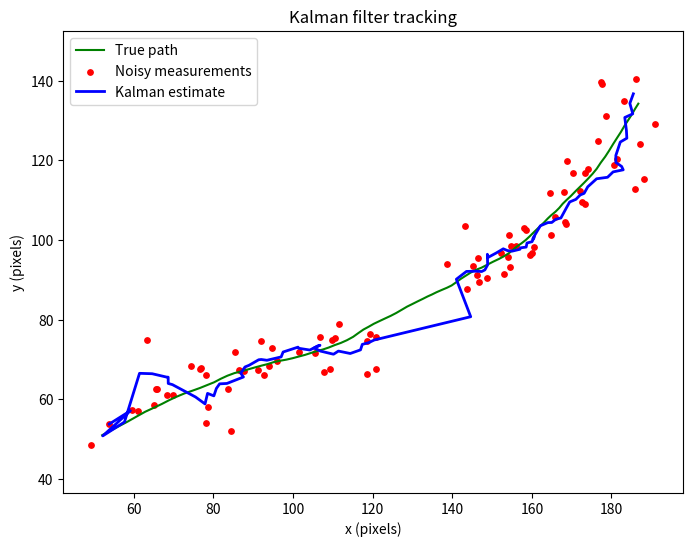

Here is the Python script that generated this plot:
import numpy as np
import matplotlib.pyplot as plt


#reproducibility 
np.random.seed(42)

#number of frames 
n_frames = 100

#simulating a scenario where detection is lost for few frames
dropout_start = 40
dropout_end = 55

#start position (position and velocity)
x, y = 50.0, 50.0
vx, vy = 2.0, 1.0

#storing true path
true_positions = []

for frame in range (n_frames):
    vx += np.random.normal(0, 0.1)
    vy += np.random.normal(0, 0.1)

    x += vx
    y += vy

    #recording the position at this frame
    true_positions.append((x, y))

#converting the list to an array
true_positions = np.array(true_positions)

#adding noise to true positions to simulate measurements
measurement_noise = 5.0

measurements = []

for pos in true_positions:
    mx = pos[0] + np.random.normal(0, measurement_noise)
    my = pos[1] + np.random.normal(0, measurement_noise)
    measurements.append((mx, my))

measurements = np.array(measurements)

#Kalman filter
# --- Step 3: Kalman filter ---

dt = 1.0  # time between frames (1 frame)

# Motion model matrix
# state = [x, y, vx, vy]
# new x  = x + vx*dt ; new y = y + vy*dt ; velocities unchanged
F = np.array([
    [1, 0, dt, 0],
    [0, 1, 0, dt],
    [0, 0, 1,  0],
    [0, 0, 0,  1]
])

# Measurement matrix H: we only measure position (x, y), not velocity
H = np.array([
    [1, 0, 0, 0],
    [0, 1, 0, 0]
])

# Process noise covariance Q: how much the motion can deviate from the model
# small values = we trust the constant-velocity model
Q = np.eye(4) * 0.01

# Measurement noise covariance R: how noisy the detector is
# we set it near the real measurement noise (5.0), so variance ~ 5^2
R = np.eye(2) * 25.0

# Initial state estimate: start at the first measurement, zero velocity
state = np.array([measurements[0, 0], measurements[0, 1], 0, 0], dtype=float)

# Initial estimate uncertainty P: large, because we're unsure at the start
P = np.eye(4) * 500.0

# We'll store the filter's estimated positions here
estimates = []

for frame in range(n_frames):
    # --- PREDICT (always happens) ---
    state = F @ state
    P = F @ P @ F.T + Q

    # --- UPDATE (only if detection succeeded this frame) ---
    if dropout_start <= frame < dropout_end:
        # Detection failed: no measurement, skip the update.
        # The filter coasts on prediction alone.
        pass
    else:
        z = measurements[frame]
        z = np.array([z[0], z[1]])
        y_residual = z - H @ state
        S = H @ P @ H.T + R
        K = P @ H.T @ np.linalg.inv(S)
        state = state + K @ y_residual
        P = (np.eye(4) - K @ H) @ P

    # Record the estimated position every frame, detected or not
    estimates.append((state[0], state[1]))

estimates = np.array(estimates)

# Quantifying the tracking accuracy against the known ground truth
errors = np.sqrt(np.sum((estimates - true_positions)**2, axis=1))
rmse = np.sqrt(np.mean(errors**2))
print(f"RMSE of Kalman estimate vs true path: {rmse:.2f} pixels")

# For comparison, how noisy the raw measurements were
meas_errors = np.sqrt(np.sum((measurements - true_positions)**2, axis=1))
meas_rmse = np.sqrt(np.mean(meas_errors**2))
print(f"RMSE of raw measurements vs true path: {meas_rmse:.2f} pixels")

#plotting the true path
plt.figure(figsize=(8, 6))
plt.plot(true_positions[:, 0], true_positions[:, 1], 'g-', label='True path')
detected_frames = [f for f in range(n_frames) if not (dropout_start <= f < dropout_end)]
plt.scatter(measurements[detected_frames, 0], measurements[detected_frames, 1],
            c='red', s=15, label='Noisy measurements')
plt.plot(estimates[:, 0], estimates[:, 1], 'b-', linewidth=2, label='Kalman estimate')
plt.xlabel('x (pixels)')
plt.ylabel('y (pixels)')
plt.title('Kalman filter tracking')
plt.legend()
plt.axis('equal')
plt.savefig('kalman_tracking_dropout.png', dpi=150, bbox_inches='tight')
plt.show()
